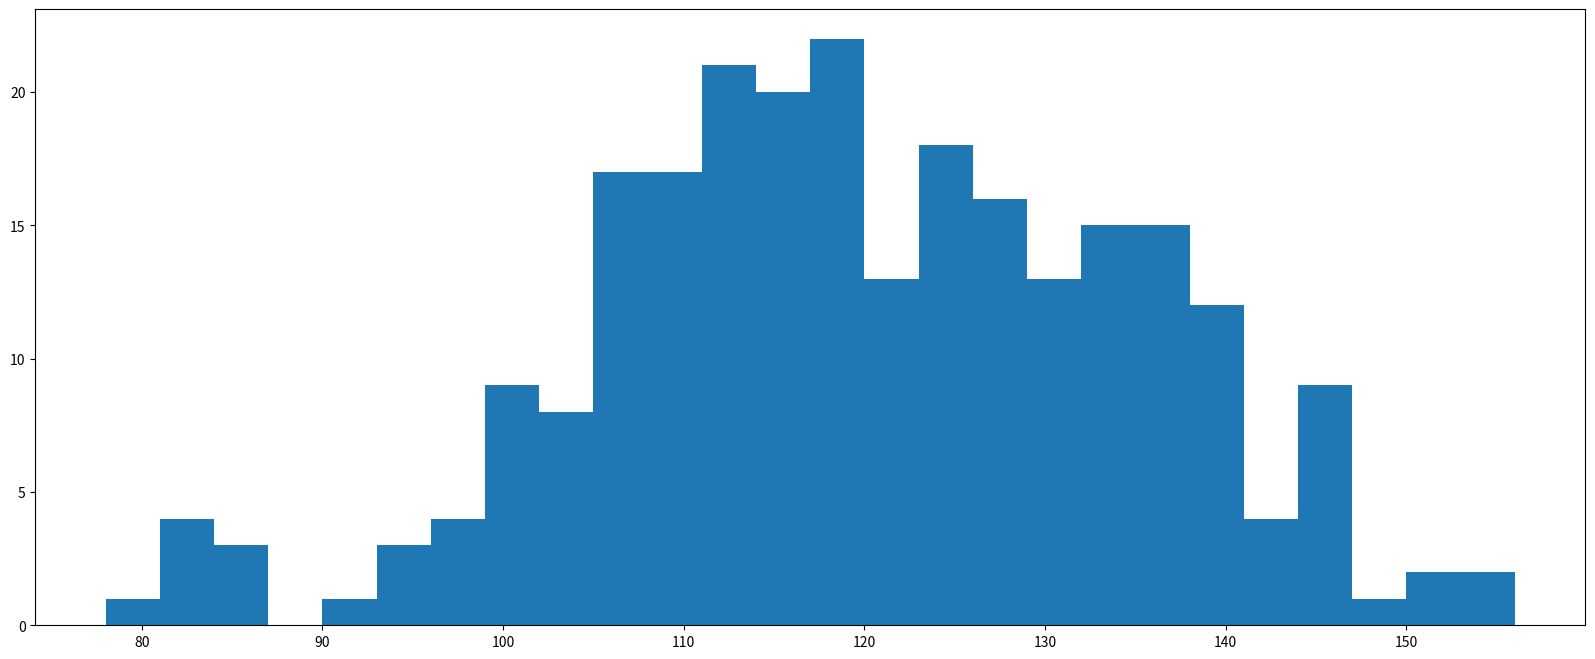

Python code for this plot: (Note: this script raises an exception after producing the figure.)
# coding=utf-8
from matplotlib import pyplot as plt

a = [131, 98, 125, 131, 124, 139, 131, 117, 128, 108, 135, 138, 131, 102, 107, 114, 119, 128, 121, 142, 127, 130, 124,
     101, 110, 116, 117, 110, 128, 128, 115, 99, 136, 126, 134, 95, 138, 117, 111, 78, 132, 124, 113, 150, 110, 117, 86,
     95, 144, 105, 126, 130, 126, 130, 126, 116, 123, 106, 112, 138, 123, 86, 101, 99, 136, 123, 117, 119, 105, 137,
     123, 128, 125, 104, 109, 134, 125, 127, 105, 120, 107, 129, 116, 108, 132, 103, 136, 118, 102, 120, 114, 105, 115,
     132, 145, 119, 121, 112, 139, 125, 138, 109, 132, 134, 156, 106, 117, 127, 144, 139, 139, 119, 140, 83, 110, 102,
     123, 107, 143, 115, 136, 118, 139, 123, 112, 118, 125, 109, 119, 133, 112, 114, 122, 109, 106, 123, 116, 131, 127,
     115, 118, 112, 135, 115, 146, 137, 116, 103, 144, 83, 123, 111, 110, 111, 100, 154, 136, 100, 118, 119, 133, 134,
     106, 129, 126, 110, 111, 109, 141, 120, 117, 106, 149, 122, 122, 110, 118, 127, 121, 114, 125, 126, 114, 140, 103,
     130, 141, 117, 106, 114, 121, 114, 133, 137, 92, 121, 112, 146, 97, 137, 105, 98, 117, 112, 81, 97, 139, 113, 134,
     106, 144, 110, 137, 137, 111, 104, 117, 100, 111, 101, 110, 105, 129, 137, 112, 120, 113, 133, 112, 83, 94, 146,
     133, 101, 131, 116, 111, 84, 137, 115, 122, 106, 144, 109, 123, 116, 111, 111, 133, 150]

# 计算组数
d = 3  # 组距
num_bins = (max(a) - min(a)) // d
print(max(a), min(a), max(a) - min(a))
print(num_bins)

# 设置图形的大小
plt.figure(figsize=(20, 8), dpi=80)
plt.hist(a, num_bins, normed=True)

# 设置x轴的刻度
plt.xticks(range(min(a), max(a) + d, d))

plt.grid()

plt.show()
